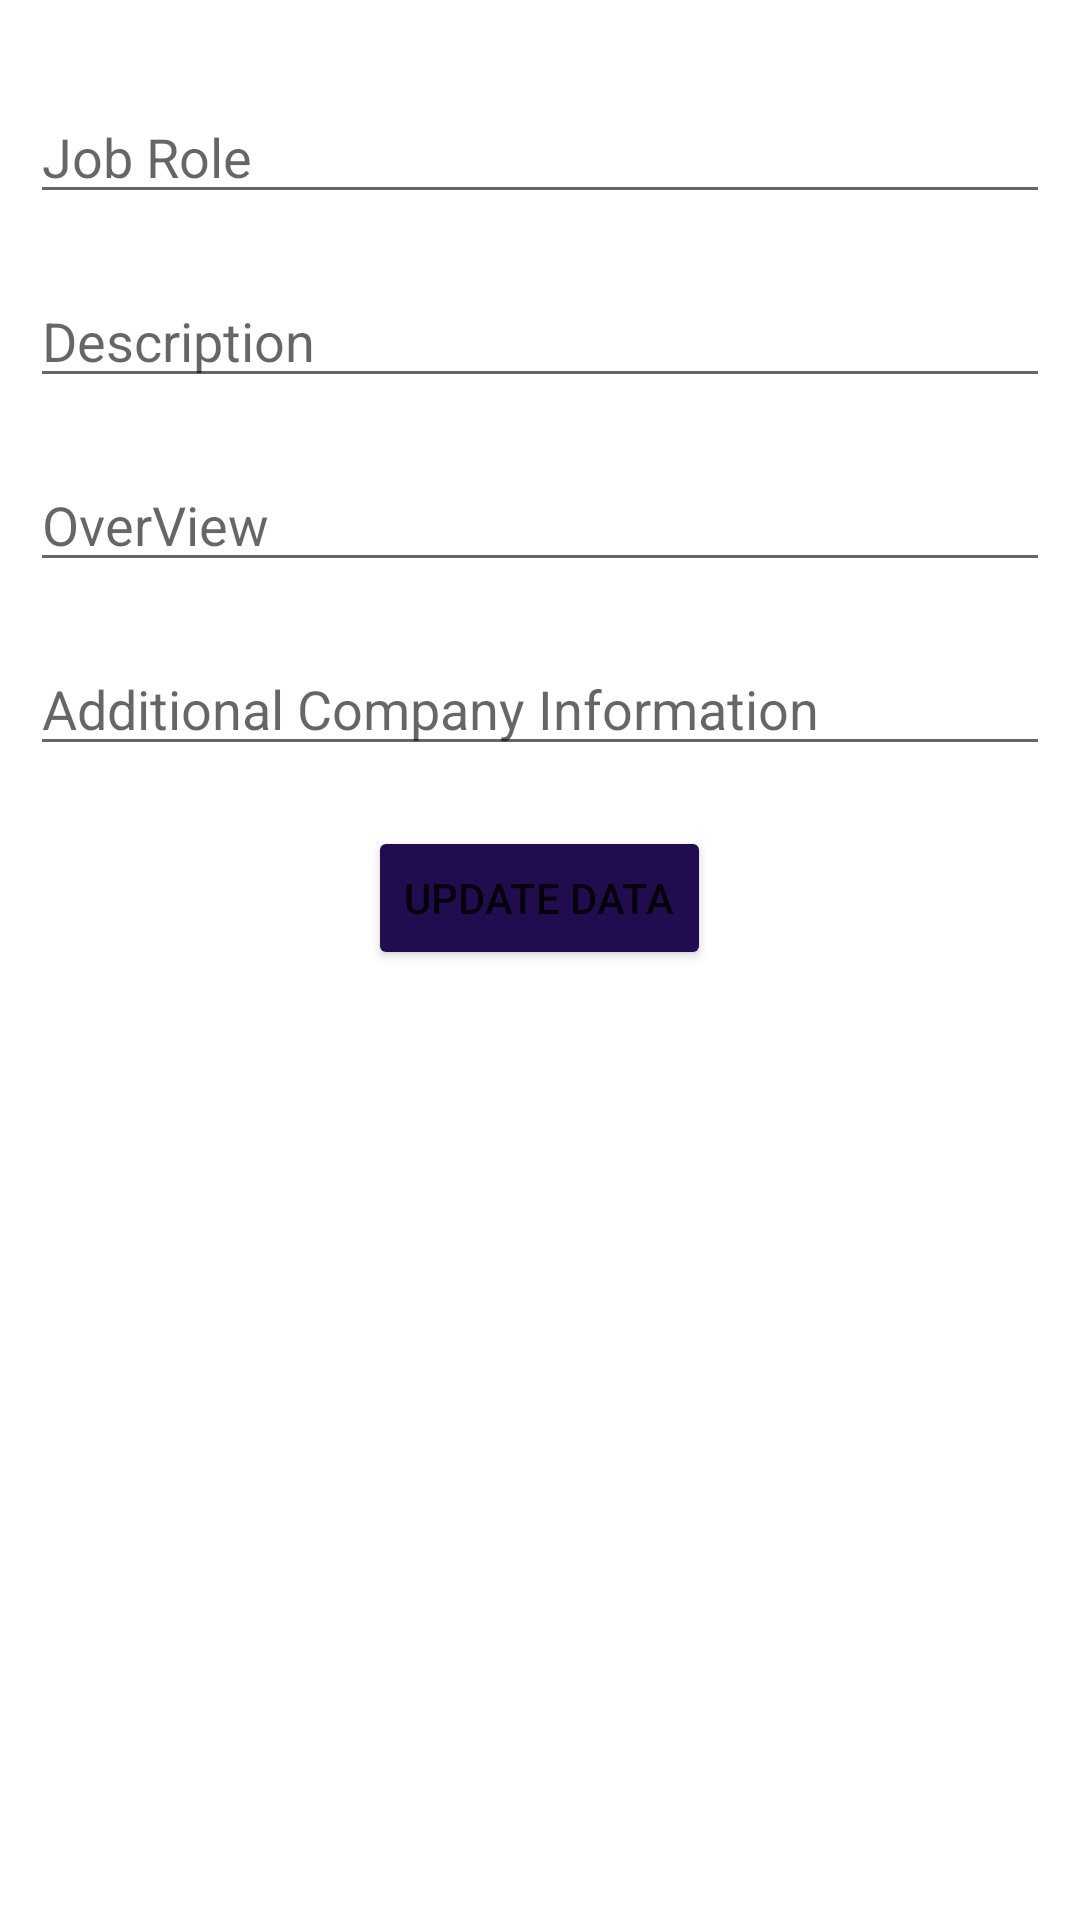

Write the Android layout XML for this screen, with the resource values it uses.
<!-- AndroidManifest.xml: application theme Theme.Job_aid -->
<!-- res/layout/activity_update_vacancy.xml -->
<?xml version="1.0" encoding="utf-8"?>
    <LinearLayout xmlns:android="http://schemas.android.com/apk/res/android"
        android:layout_width="match_parent"
        android:layout_height="match_parent"
        android:orientation="vertical"
        android:padding="10dp">

    <EditText
        android:id="@+id/etJbRole"
        android:layout_width="match_parent"
        android:layout_height="wrap_content"
        android:layout_marginTop="20dp"
        android:hint="Job Role"
        android:inputType="textPersonName" />

    <EditText
        android:id="@+id/etJD"
        android:layout_width="match_parent"
        android:layout_height="wrap_content"
        android:layout_marginTop="20dp"
        android:ems="10"
        android:hint="Description" />

    <EditText
        android:id="@+id/etOv"
        android:layout_width="match_parent"
        android:layout_height="wrap_content"
        android:layout_marginTop="20dp"
        android:ems="10"
        android:hint="OverView"
        android:inputType="textPersonName" />

    <EditText
        android:id="@+id/etAdd"
        android:layout_width="match_parent"
        android:layout_height="wrap_content"
        android:layout_marginTop="20dp"
        android:ems="10"
        android:hint="Additional Company Information"
        android:inputType="textPersonName" />

        <Button
            android:id="@+id/btnUpdateData"
            android:layout_width="wrap_content"
            android:backgroundTint="#210c4f"
            android:layout_height="wrap_content"
            android:layout_gravity="center"
            android:layout_marginTop="20dp"
            android:text="Update Data" />


    </LinearLayout>
<!-- resources referenced by this layout -->
<resources>
  <style name="Theme.Job_aid" parent="Theme.MaterialComponents.DayNight.NoActionBar">
          
          <item name="colorPrimary">@color/purple_500</item>
          <item name="colorPrimaryVariant">@color/purple_700</item>
          <item name="colorOnPrimary">@color/white</item>
          
          <item name="colorSecondary">@color/teal_200</item>
          <item name="colorSecondaryVariant">@color/teal_700</item>
          <item name="colorOnSecondary">@color/black</item>
          
          <item name="android:statusBarColor">?attr/colorPrimaryVariant</item>
          
  
  
      </style>
  <color name="purple_500">#FF6200EE</color>
  <color name="purple_700">#FF3700B3</color>
  <color name="white">#FFFFFFFF</color>
  <color name="teal_200">#FF03DAC5</color>
  <color name="teal_700">#FF018786</color>
  <color name="black">#FF000000</color>
</resources>
